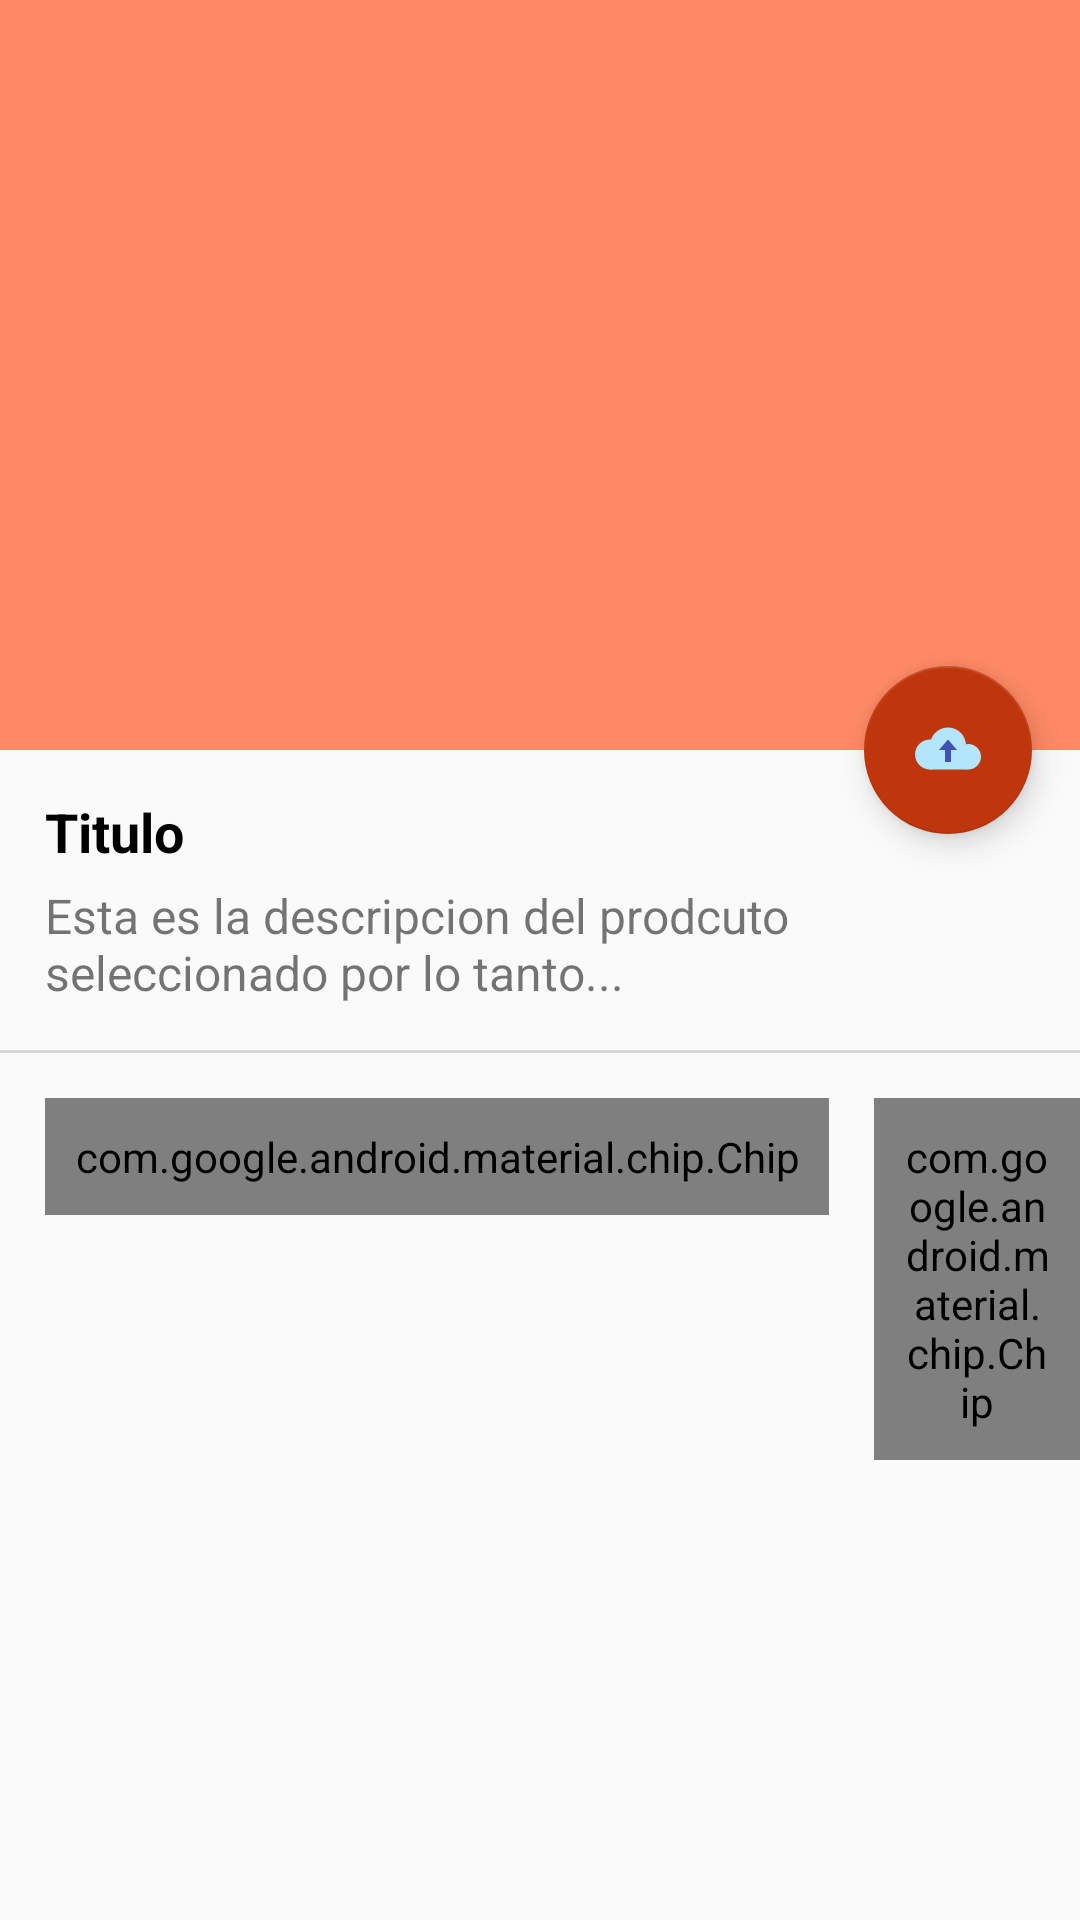

Produce the Android XML layout that renders to this screen, including the resource entries it uses.
<!-- AndroidManifest.xml: application theme AppTheme -->
<!-- res/layout/activity_detail_poduct.xml -->
<?xml version="1.0" encoding="utf-8"?>
<android.support.design.widget.CoordinatorLayout xmlns:android="http://schemas.android.com/apk/res/android"
    xmlns:app="http://schemas.android.com/apk/res-auto"
    xmlns:tools="http://schemas.android.com/tools"
    android:layout_width="match_parent"
    android:layout_height="match_parent"
    android:fitsSystemWindows="true"
    tools:context=".DetailProduct">

    <android.support.design.widget.AppBarLayout
        android:id="@+id/app_bar"
        android:layout_width="match_parent"
        android:layout_height="@dimen/app_bar_height"
        android:fitsSystemWindows="true"
        android:theme="@style/AppTheme.AppBarOverlay">

        <android.support.design.widget.CollapsingToolbarLayout
            android:id="@+id/toolbar_layout"
            android:layout_width="match_parent"
            android:layout_height="match_parent"
            android:fitsSystemWindows="true"
            app:contentScrim="?attr/colorPrimary"
            app:layout_scrollFlags="scroll|exitUntilCollapsed"
            app:toolbarId="@+id/toolbar">

            <ImageView
                android:layout_width="match_parent"
                android:layout_height="match_parent"
                android:id="@+id/img_detail"
                android:scaleType="centerCrop"
                app:layout_collapseMode="parallax"
                android:transitionName="@string/trancicionFoto"
                android:fitsSystemWindows="true"/>

            <android.support.v7.widget.Toolbar
                android:id="@+id/toolbar"
                android:layout_width="match_parent"
                android:layout_height="?attr/actionBarSize"
                app:layout_collapseMode="pin"
                app:popupTheme="@style/AppTheme.PopupOverlay" />

        </android.support.design.widget.CollapsingToolbarLayout>
    </android.support.design.widget.AppBarLayout>

    <include layout="@layout/content_detail_poduct" />

    <android.support.design.widget.FloatingActionButton
        android:id="@+id/fab_detail"
        android:layout_width="wrap_content"
        android:layout_height="wrap_content"
        android:layout_margin="@dimen/fab_margin"
        app:layout_anchor="@id/app_bar"
        app:layout_anchorGravity="bottom|end"
        app:srcCompat="@drawable/ic_icons8_subir_a_la_nube" />

</android.support.design.widget.CoordinatorLayout>
<!-- res/layout/content_detail_poduct.xml (included above) -->
<?xml version="1.0" encoding="utf-8"?>
<android.support.v4.widget.NestedScrollView xmlns:android="http://schemas.android.com/apk/res/android"
    xmlns:app="http://schemas.android.com/apk/res-auto"
    xmlns:tools="http://schemas.android.com/tools"
    android:layout_width="match_parent"
    android:layout_height="match_parent"
    app:layout_behavior="@string/appbar_scrolling_view_behavior"
    tools:context=".DetailProduct"
    tools:showIn="@layout/activity_detail_poduct">

    <LinearLayout
        android:layout_width="match_parent"
        android:layout_height="match_parent"
        android:orientation="vertical">

        <LinearLayout
            android:layout_width="match_parent"
            android:layout_height="wrap_content"
            android:padding="15dp"
            android:orientation="vertical">

            <TextView
                android:layout_width="wrap_content"
                android:layout_height="wrap_content"
                android:id="@+id/name_detail"
                android:text="@string/title_ui"
                android:textSize="18sp"
                android:textColor="@color/negro"
                android:textStyle="bold"/>

            <TextView
                android:layout_width="match_parent"
                android:layout_height="wrap_content"
                android:id="@+id/descrption_detail"
                android:layout_marginTop="5dp"
                android:textSize="16sp"
                android:text="@string/text_description"/>

        </LinearLayout>

        <LinearLayout
            android:layout_width="match_parent"
            android:layout_height="1dp"
            android:background="@color/linea"/>

        <LinearLayout
            android:layout_width="match_parent"
            android:layout_height="wrap_content"
            android:orientation="horizontal">

            <android.support.design.chip.Chip
                android:layout_width="wrap_content"
                android:layout_height="wrap_content"
                android:id="@+id/category_detail"
                android:padding="10dp"
                android:layout_margin="15dp"
                android:text="@string/category"
                android:textStyle="normal"
                app:chipIconEnabled="true"
                app:iconStartPadding="5dp"
                app:chipIcon="@drawable/ic_icons8_caja_de_herramientas"
                style="@style/Widget.MaterialComponents.ChipGroup"/>

            <android.support.design.chip.Chip
                android:layout_width="wrap_content"
                android:layout_height="wrap_content"
                android:id="@+id/price_detail"
                android:padding="10dp"
                android:layout_marginTop="15dp"
                android:text="@string/price_holder"
                android:textStyle="normal"
                app:chipIconEnabled="true"
                app:iconStartPadding="5dp"
                app:chipIcon="@drawable/ic_icons8_subir_a_la_nube"
                style="@style/Widget.MaterialComponents.ChipGroup"/>

        </LinearLayout>

    </LinearLayout>

</android.support.v4.widget.NestedScrollView>
<!-- resources referenced by this layout -->
<resources>
  <color name="linea">#D8D8D8</color>
  <color name="negro">#000</color>
  <dimen name="app_bar_height">250dp</dimen>
  <dimen name="fab_margin">16dp</dimen>
  <!-- drawable ic_icons8_caja_de_herramientas (drawable) -->
  <vector android:height="24dp" android:viewportHeight="48"
      android:viewportWidth="48" android:width="24dp" xmlns:android="http://schemas.android.com/apk/res/android">
      <path android:fillColor="#FFC107" android:pathData="M3,21L45,21L45,40L3,40Z"/>
      <path android:fillColor="#455A64" android:pathData="M45,21L45,16C45,14.8945 44.1055,14 43,14L5,14C3.8945,14 3,14.8945 3,16L3,21Z"/>
      <path android:fillColor="#455A64" android:pathData="M19,14L19,10L28,10L28,14L30,14L30,10C30,8.8945 29.1055,8 28,8L19,8C17.8945,8 17,8.8945 17,10L17,14Z"/>
      <path android:fillColor="#78909C" android:pathData="M9,19L15,19L15,28L9,28Z"/>
      <path android:fillColor="#78909C" android:pathData="M33,19L39,19L39,28L33,28Z"/>
      <path android:fillColor="#455A64" android:pathData="M9,24L15,24L15,26L9,26Z"/>
      <path android:fillColor="#455A64" android:pathData="M33,24L39,24L39,26L33,26Z"/>
  </vector>
  <!-- drawable ic_icons8_subir_a_la_nube (drawable) -->
  <vector android:height="24dp" android:viewportHeight="48"
      android:viewportWidth="48" android:width="24dp" xmlns:android="http://schemas.android.com/apk/res/android">
      <path android:fillColor="#B3E5FC" android:pathData="M22,27C22,32.5234 17.5234,37 12,37C6.4766,37 2,32.5234 2,27C2,21.4766 6.4766,17 12,17C17.5234,17 22,21.4766 22,27Z"/>
      <path android:fillColor="#B3E5FC" android:pathData="M36,21C36,27.6289 30.6289,33 24,33C17.3711,33 12,27.6289 12,21C12,14.3711 17.3711,9 24,9C30.6289,9 36,14.3711 36,21Z"/>
      <path android:fillColor="#B3E5FC" android:pathData="M46,28.5C46,33.1953 42.1953,37 37.5,37C32.8047,37 29,33.1953 29,28.5C29,23.8047 32.8047,20 37.5,20C42.1953,20 46,23.8047 46,28.5Z"/>
      <path android:fillColor="#B3E5FC" android:pathData="M12,27L37,27L37,37L12,37Z"/>
      <path android:fillColor="#3F51B5" android:pathData="M22,22L26,22L26,32L22,32Z"/>
      <path android:fillColor="#3F51B5" android:pathData="M24,17L18,24L30,24Z"/>
  </vector>
  <string name="category">Category</string>
  <string name="price_holder">S/. 15.2</string>
  <string name="text_description">Esta es la descripcion del prodcuto seleccionado por lo tanto...</string>
  <string name="title_ui">Titulo</string>
  <string name="trancicionFoto">trancicionFoto</string>
  <style name="AppTheme.AppBarOverlay" parent="ThemeOverlay.AppCompat.Dark.ActionBar" />
  <style name="AppTheme.PopupOverlay" parent="ThemeOverlay.AppCompat.Light" />
  <style name="AppTheme" parent="Theme.AppCompat.Light.NoActionBar">
          
          <item name="colorPrimary">@color/colorPrimary</item>
          <item name="colorPrimaryDark">@color/colorPrimaryDark</item>
          <item name="colorAccent">@color/colorAccent</item>
      </style>
  <color name="colorPrimary">#FF8A65</color>
  <color name="colorPrimaryDark">#FF8A65</color>
  <color name="colorAccent">#BF360C</color>
</resources>
